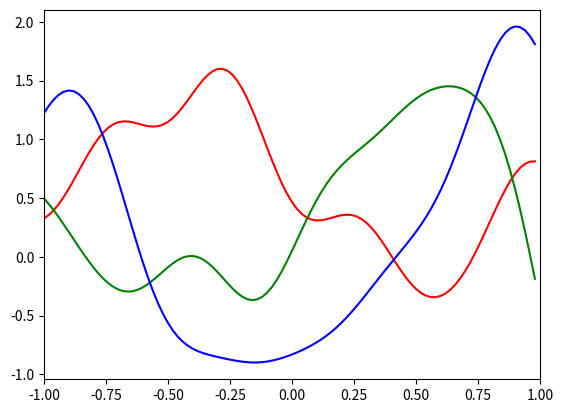

Recreate this plot in Python.
# coding: utf-8
import numpy as np
import matplotlib.pyplot as plt


n = 100
theta0 = 1.0
theta1 = 16.0
theta2 = 0.0
theta3 = 0.0


def covariance_func(xi, xj):
	return theta0 * np.exp(-0.5 * theta1 * (xi - xj) * (xi - xj)) \
			+ theta2 + theta3 * xi * xj


def main():
	# sample n random variables
	xs = np.array([(x * 1.0 / n) * 2.0 - 1.0 for x in range(n)])

	#compute covariance matrix
	color = ['r', 'g', 'b']
	for c in color:
		cov = np.zeros((n, n))
		for i in range(n):
			for j in range(n):
				cov[i][j] = covariance_func(xs[i], xs[j])

		# draw y from multivariate gaussian
		z = np.zeros((n))
		ys = np.random.multivariate_normal(z, cov)

		plt.plot(xs, ys, color=c)

	plt.xlim([-1.0, 1.0])
	plt.show()


if __name__ == '__main__':
	main()
